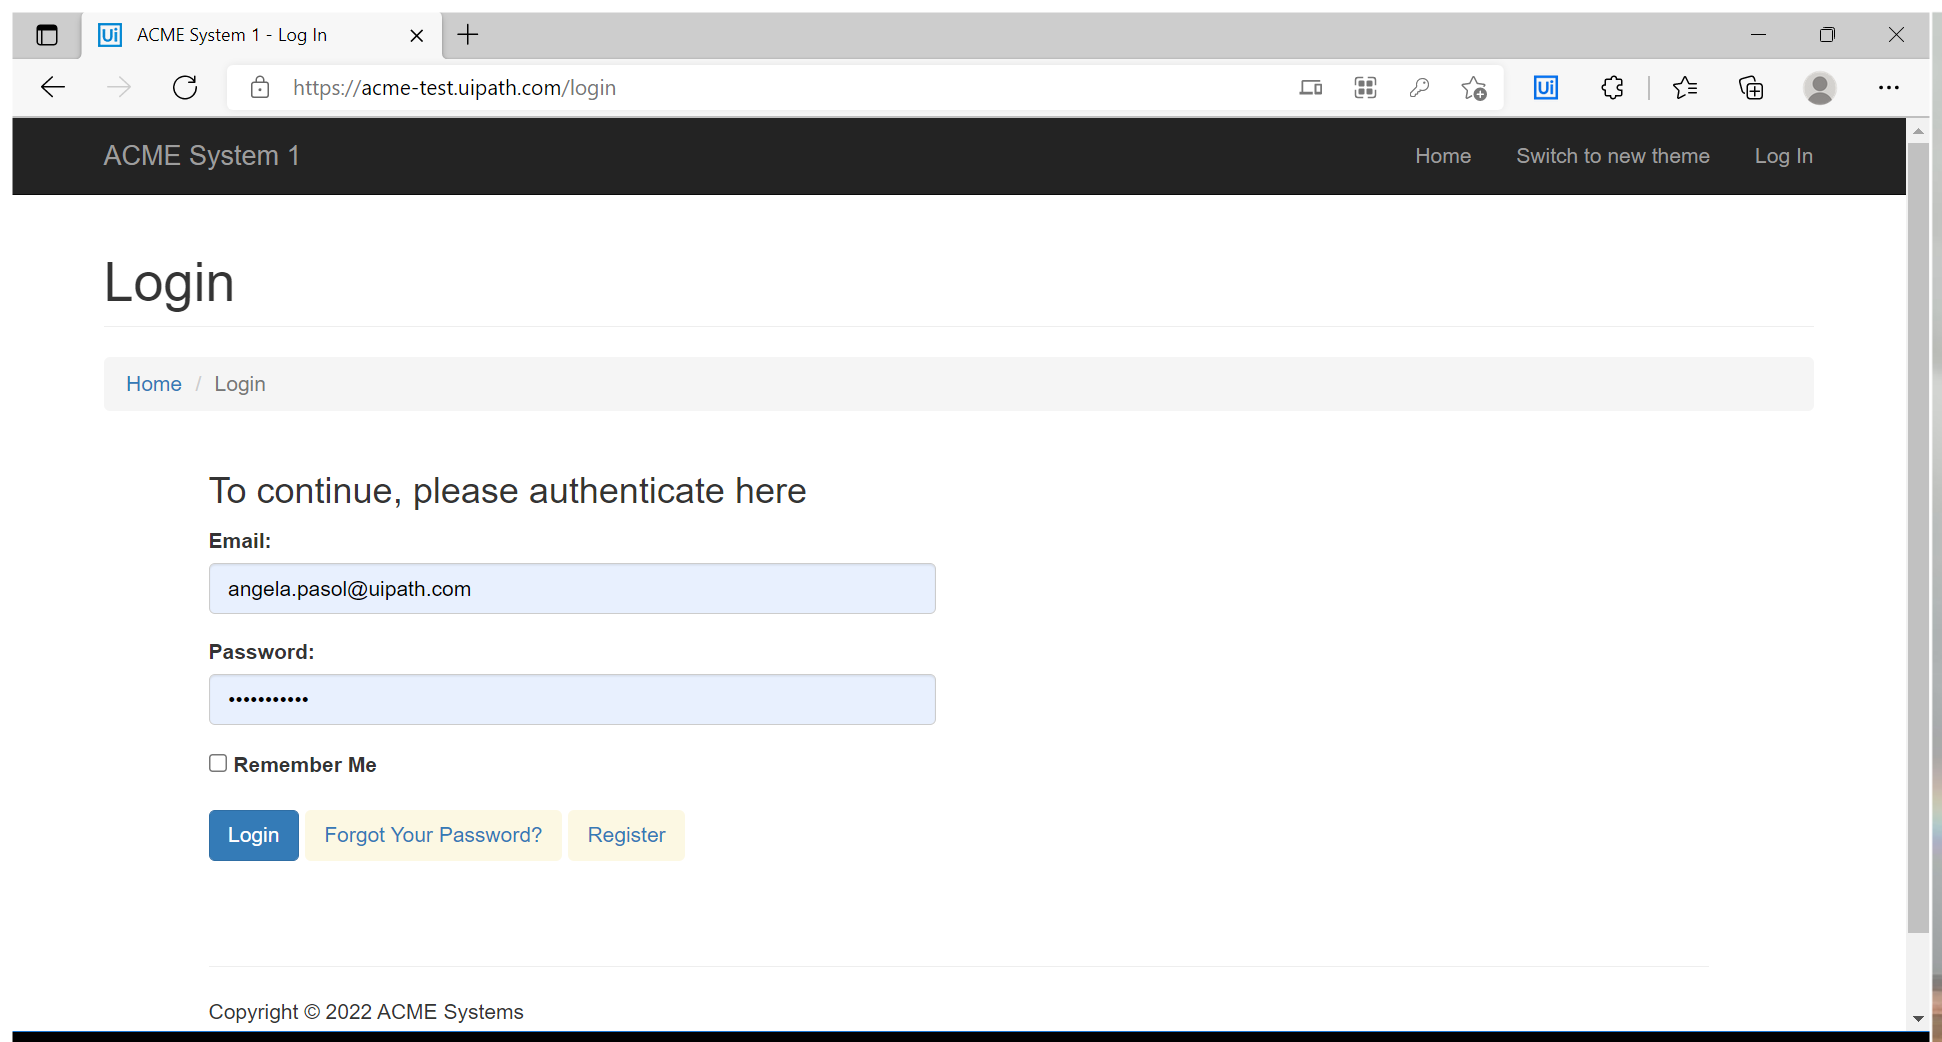
Task: The project comprises of several workflows that navigates to ACME System 1, logs in, goes to Download Client and Support page, downloads all the Work Item PDF documents and logs out.
Workflow: ACMELogin

Step 1: Log in to ACME System 1 in window 'ACME System 1 - *' (msedge.exe)

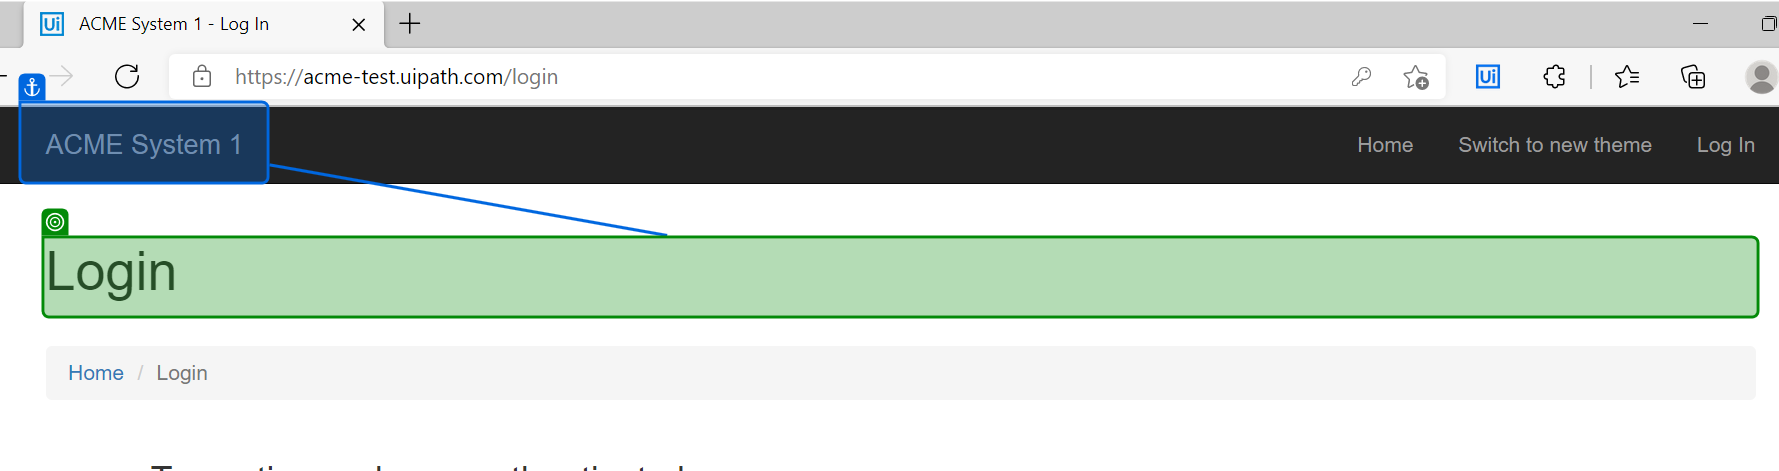
Step 2: check

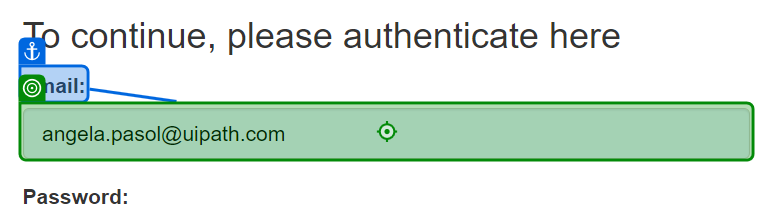
Step 3: type [in_Credential.Username]

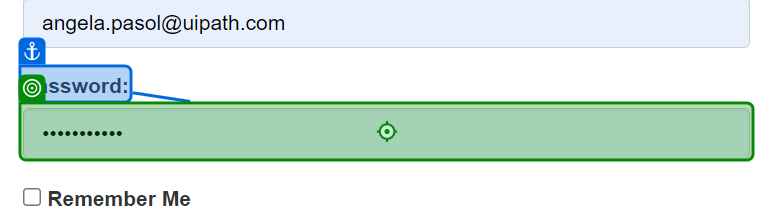
Step 4: type a value

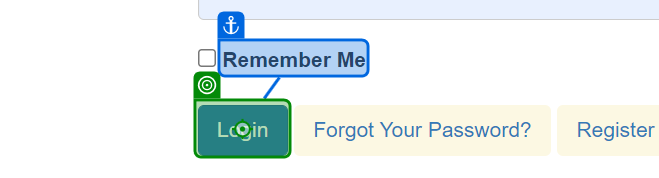
Step 5: click

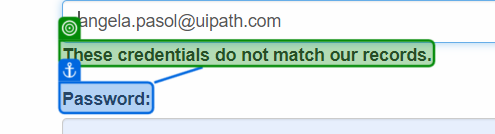
Step 6: check

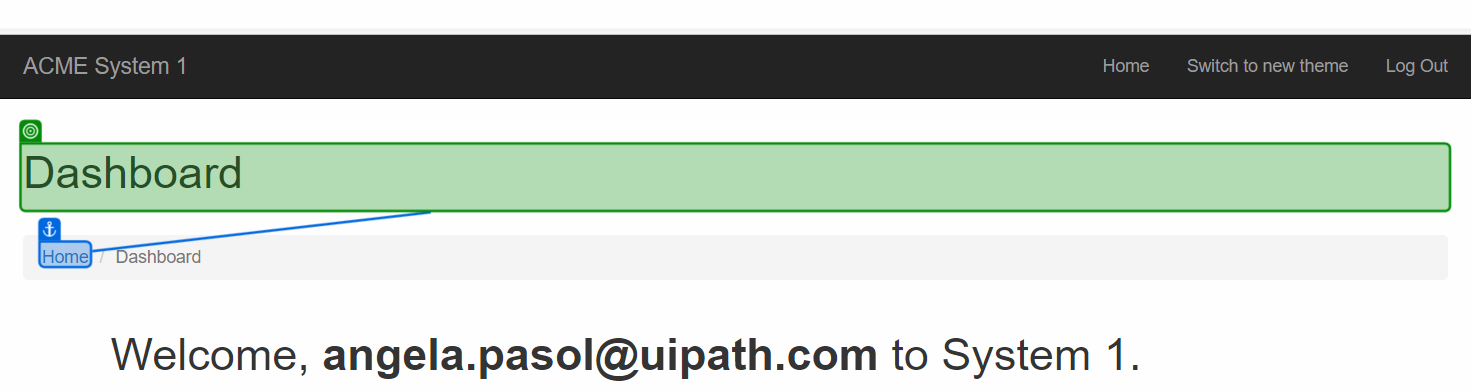
Step 7: check